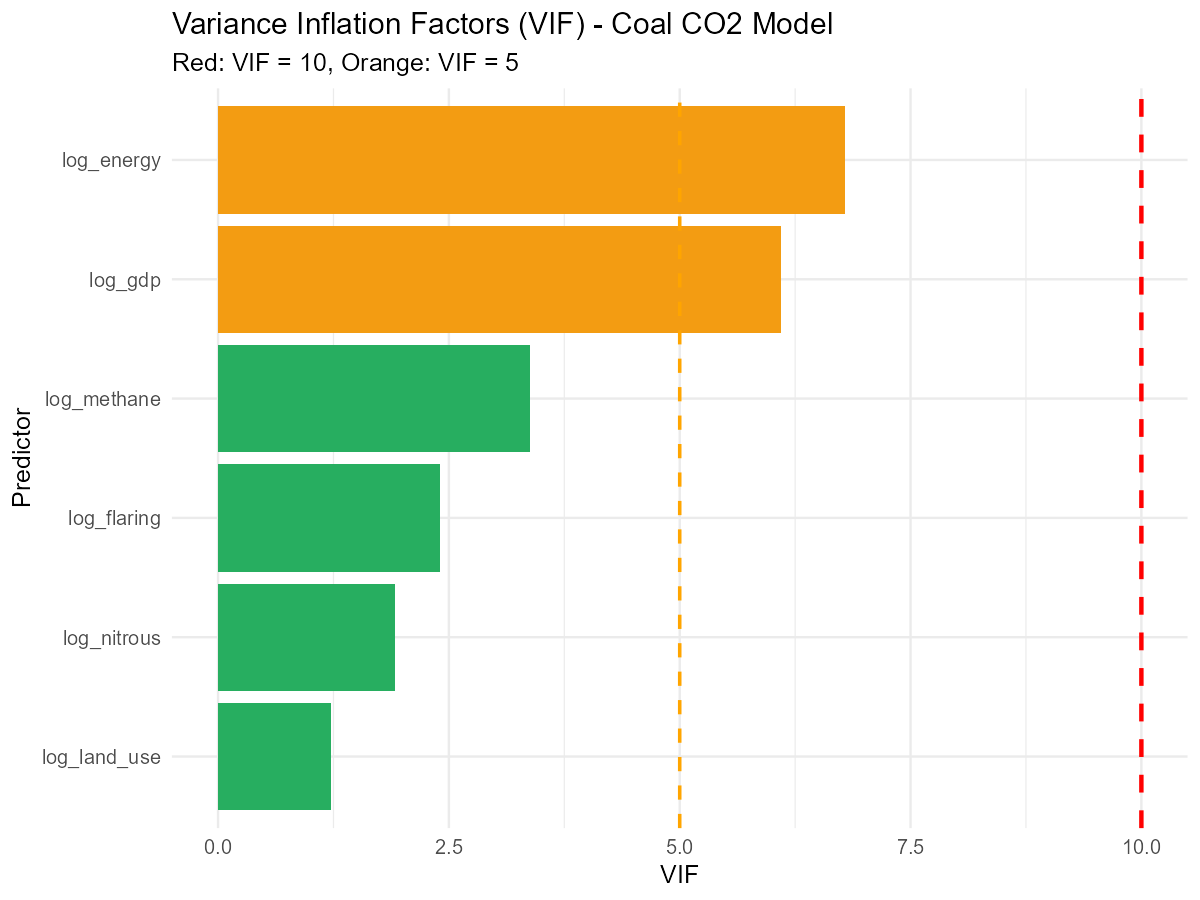

Values plotted in this chart, from the file beside it:
Variable, VIF
log_energy, 6.789
log_gdp, 6.097
log_methane, 3.378
log_flaring, 2.4
log_nitrous, 1.92
log_land_use, 1.223
